Image classification data set "Dataset" (daffakurnia11/Coffee-Beans-Roast-Level-Classification on GitHub). Class labels (4): dark roast, green, light roast, medium roast.

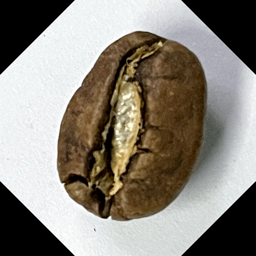
Label: medium roast

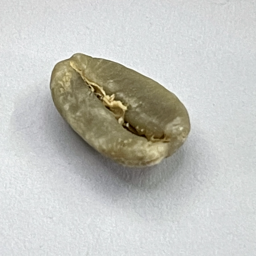
Label: green

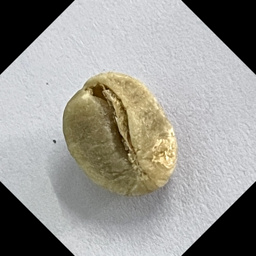
Label: green

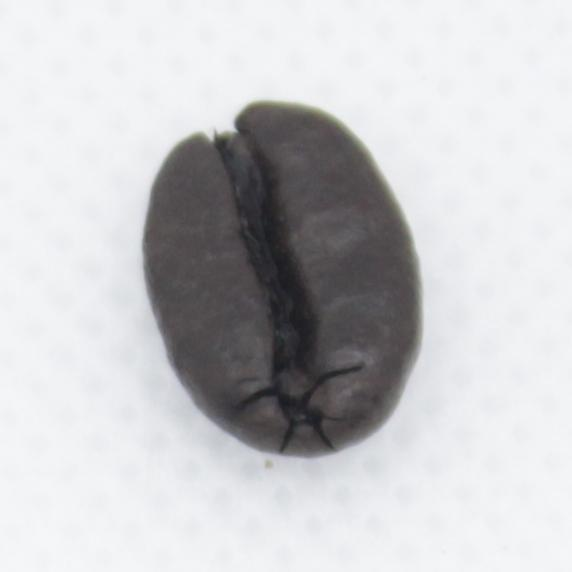
Label: dark roast

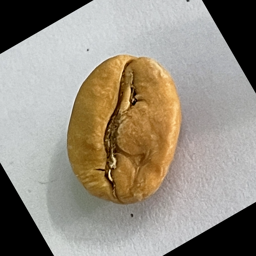
Label: light roast

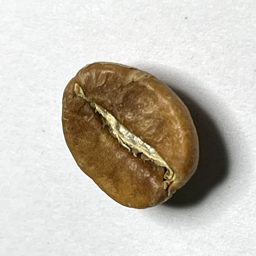
Label: light roast
